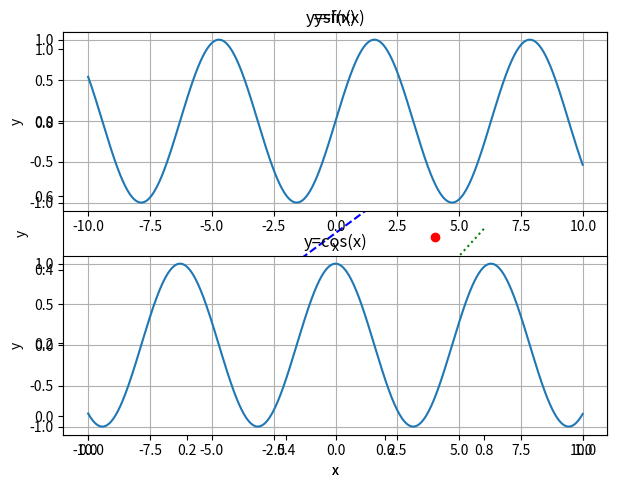

Reproduce this figure in Python.
# -*- coding:utf-8 -*

'''
   学习目标
   1.熟悉plot的用法，会用其来绘制函数
   2.绘制子图
reference
  https://matplotlib.org/api/_as_gen/matplotlib.pyplot.plot.html#matplotlib.pyplot.plot

matplotlib API
  https://matplotlib.org/api/_as_gen/matplotlib.pyplot.html
'''

import matplotlib.pyplot as plt
from matplotlib.ticker import NullFormatter  # useful for `logit` scale

import numpy as np

# -----------------
# 绘制多条曲线(折线图 plot())
# -----------------

x1 = np.arange(0, 1.0, 0.001)  # 产生等差数列
x2 = np.arange(0, 1.0, 0.1)
x3 = np.arange(0, 1.0, 0.2)

y1 = x1
y2 = x2 ** 2
y3 = x3 ** 3

# 样式中b--,b表示颜色,--代表样式，plot连接的方式是直线
plt.plot(x1, y1, 'b--', label='y=x')
plt.plot(x2, y2, 'ro', label='y=x^2')
plt.plot(x3, y3, 'g:', label='y=x^3')

plt.ylabel('y')  # 在y轴上显示的文字
plt.xlabel('x')

plt.title('y=f(x)')

# loc的取值 'best'  'upper right' 'lower left'  'center left'
leg = plt.legend(loc='lower right', ncol=1, shadow=False, fancybox=True)  # 增加对曲线的描述，显示label内容

plt.show()

# ---------------------------
#  plot绘制多个子图
# ---------------------------

x1 = np.arange(-10, 10, 0.01)
x2 = np.arange(-10, 10, 0.01)

y1 = np.sin(x1)
y2 = np.cos(x2)

plt.figure(1)  # ?

# y=sin(x)  211表示2行1列中的第1个
plt.subplot(211)
plt.xlabel('x')
plt.ylabel(('y'))
plt.title('y=sin(x)')
plt.plot(x1, y1)
plt.grid(True)  # 可以使背景加上格子

# y=cos(x)
plt.subplot(212)
plt.xlabel('x')
plt.ylabel(('y'))
plt.title('y=cos(x)')
plt.plot(x2, y2)
plt.grid(True)

# Format the minor tick labels of the y-axis into empty strings with
# `NullFormatter`, to avoid cumbering the axis with too many labels.
# plt.gca().yaxis.set_minor_formatter(NullFormatter()) ？

# Adjust the subplot layout, because the logit one may take more space
# than usual, due to y-tick labels like "1 - 10^{-3}"
# 用来调整布局，避免重叠（需要深入了解）
plt.subplots_adjust(top=0.92, bottom=0.08, left=0.10, right=0.95, hspace=0.25,
                    wspace=0.35)

plt.show()
